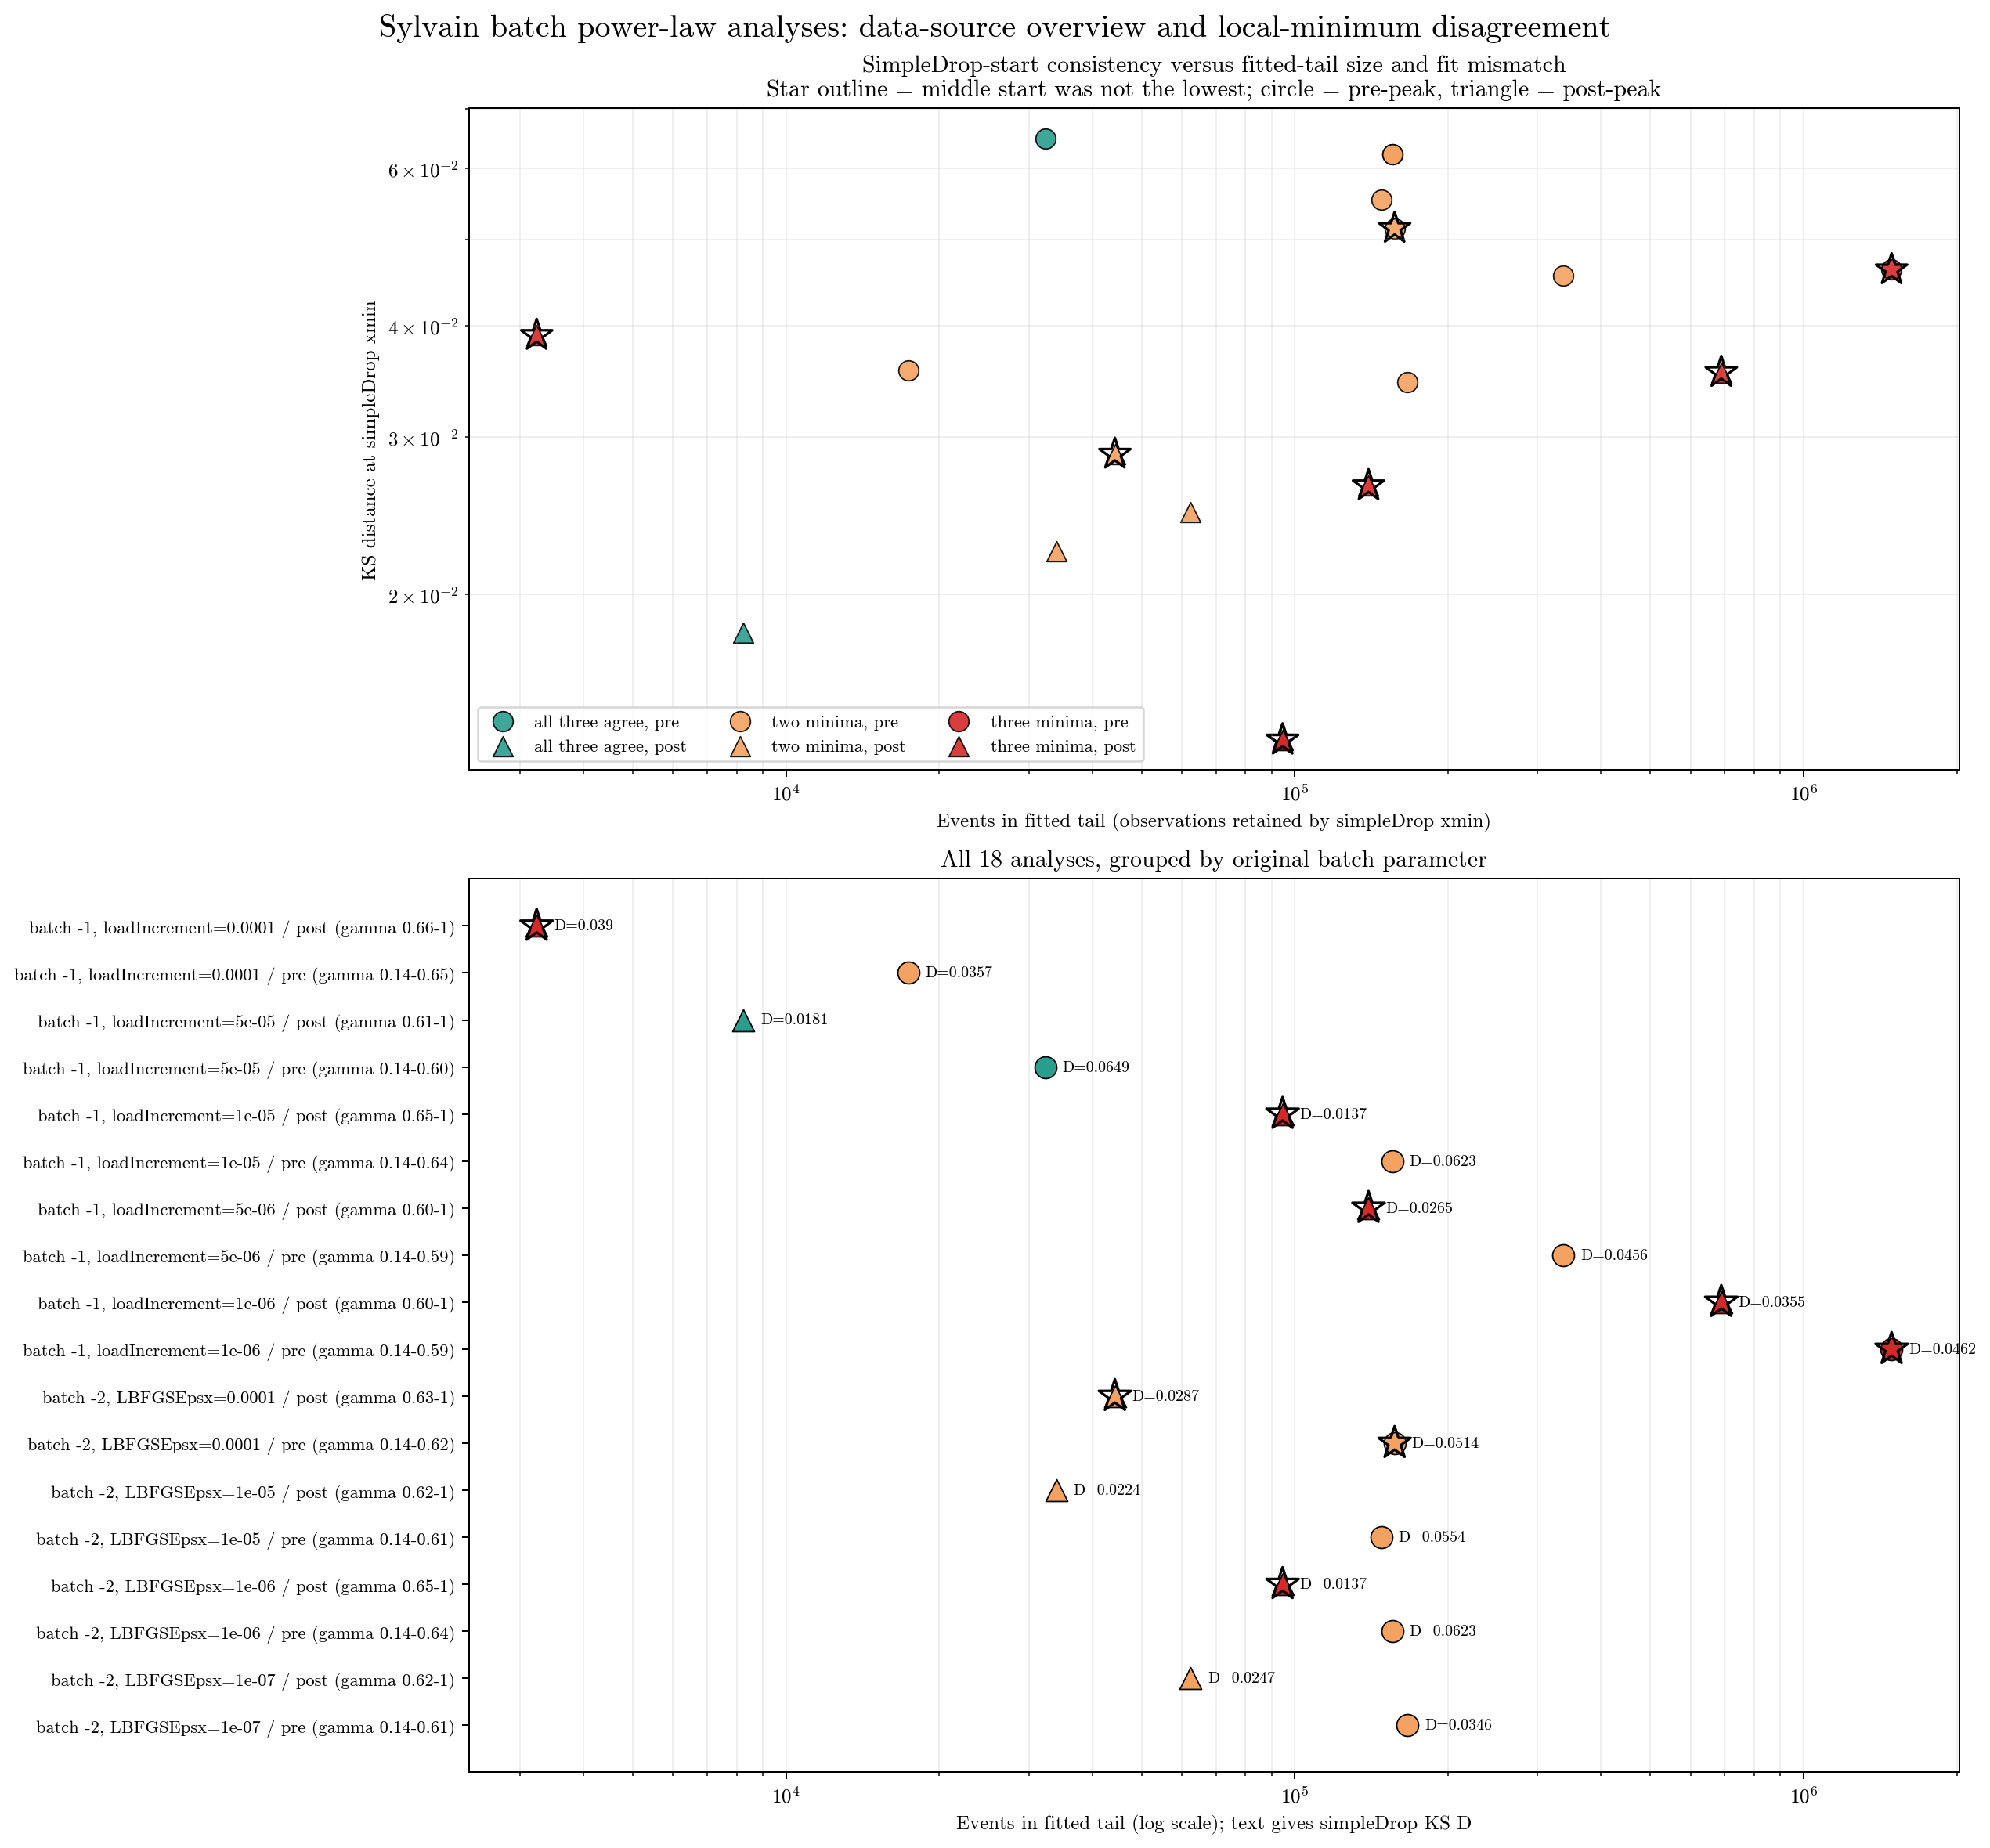

Values plotted in this chart, from the file beside it:
source_label, batch, parameter_name, parameter_text, regime, gamma_range, tail_count, simple_xmin, simple_D, global_xmin, global_D, global_differs, distinct_count, middle_lowest, selected_start, pairwise_different, unique_xmins, search_plot, ks_plot, cache_path
batch -2, LBFGSEpsx=0.0001, -2, LBFGSEpsx, 0.0001, post, 0.63-1, 44303, 0.003716, 0.02873, 0.003716, 0.02873, False, 2, False, right, {"left_middle": false, "left_right": tru…, [0.0035609995578624876, 0.00371568466965…, L-BFGS_100x100_4_samples_gamma_0.63-1_ba…, KS_Distance_E_min=3.72e-03_simpleDrop-fi…, /Users/eliaslundheim/work/PhD/Simulation…
batch -2, LBFGSEpsx=0.0001, -2, LBFGSEpsx, 0.0001, pre, 0.14-0.62, 157095, 0.003137, 0.05145, 0.1201, 0.02671, True, 2, False, right, {"left_middle": false, "left_right": tru…, [0.002967844099600825, 0.003137067985448…, L-BFGS_100x100_4_samples_gamma_0.14-0.62…, KS_Distance_E_min=3.14e-03_simpleDrop-fi…, /Users/eliaslundheim/work/PhD/Simulation…
batch -2, LBFGSEpsx=1e-05, -2, LBFGSEpsx, 1e-05, post, 0.62-1, 34022, 0.002304, 0.02237, 0.2244, 0.02176, True, 2, True, left, {"left_middle": false, "left_right": tru…, [0.002303841964817366, 0.002568697918320…, L-BFGS_100x100_4_samples_gamma_0.62-1_ba…, KS_Distance_E_min=2.30e-03_simpleDrop-fi…, /Users/eliaslundheim/work/PhD/Simulation…
batch -2, LBFGSEpsx=1e-05, -2, LBFGSEpsx, 1e-05, pre, 0.14-0.61, 147924, 0.002949, 0.05542, 0.2186, 0.02284, True, 2, True, middle, {"left_middle": true, "left_right": true…, [0.0020620817024337157, 0.00294881203142…, L-BFGS_100x100_4_samples_gamma_0.14-0.61…, KS_Distance_E_min=2.95e-03_simpleDrop-fi…, /Users/eliaslundheim/work/PhD/Simulation…
batch -2, LBFGSEpsx=1e-06, -2, LBFGSEpsx, 1e-06, post, 0.65-1, 94618, 0.004316, 0.01374, 0.004316, 0.01374, False, 3, False, right, {"left_middle": true, "left_right": true…, [0.003614935098426031, 0.004046859963978…, L-BFGS_100x100_4_samples_gamma_0.65-1_ba…, KS_Distance_E_min=4.32e-03_simpleDrop-fi…, /Users/eliaslundheim/work/PhD/Simulation…
batch -2, LBFGSEpsx=1e-06, -2, LBFGSEpsx, 1e-06, pre, 0.14-0.64, 155437, 0.00304, 0.06232, 0.2703, 0.03746, True, 2, True, middle, {"left_middle": true, "left_right": true…, [0.002276599392615708, 0.003039604172897…, L-BFGS_100x100_4_samples_gamma_0.14-0.64…, KS_Distance_E_min=3.04e-03_simpleDrop-fi…, /Users/eliaslundheim/work/PhD/Simulation…
batch -2, LBFGSEpsx=1e-07, -2, LBFGSEpsx, 1e-07, post, 0.62-1, 62447, 0.004098, 0.02472, 0.004098, 0.02472, False, 2, True, left, {"left_middle": false, "left_right": tru…, [0.004098081638801432, 0.004620753184667…, L-BFGS_100x100_4_samples_gamma_0.62-1_ba…, KS_Distance_E_min=4.10e-03_simpleDrop-fi…, /Users/eliaslundheim/work/PhD/Simulation…
batch -2, LBFGSEpsx=1e-07, -2, LBFGSEpsx, 1e-07, pre, 0.14-0.61, 166616, 0.003006, 0.03457, 0.07005, 0.01964, True, 2, True, left, {"left_middle": false, "left_right": tru…, [0.003005957488483091, 0.003308941686896…, L-BFGS_100x100_4_samples_gamma_0.14-0.61…, KS_Distance_E_min=3.01e-03_simpleDrop-fi…, /Users/eliaslundheim/work/PhD/Simulation…
batch -1, loadIncrement=0.0001, -1, loadIncrement, 0.0001, post, 0.66-1, 3236, 0.03598, 0.03903, 2.233, 0.02657, True, 3, False, right, {"left_middle": true, "left_right": true…, [0.03164270618140108, 0.0322221343138267…, L-BFGS_100x100_4_samples_gamma_0.66-1_ba…, KS_Distance_E_min=3.60e-02_simpleDrop-fi…, /Users/eliaslundheim/work/PhD/Simulation…
batch -1, loadIncrement=0.0001, -1, loadIncrement, 0.0001, pre, 0.14-0.65, 17380, 0.03021, 0.03565, 0.05273, 0.02123, True, 2, True, middle, {"left_middle": true, "left_right": true…, [0.025105321393141367, 0.030210205787113…, L-BFGS_100x100_4_samples_gamma_0.14-0.65…, KS_Distance_E_min=3.02e-02_simpleDrop-fi…, /Users/eliaslundheim/work/PhD/Simulation…
batch -1, loadIncrement=5e-05, -1, loadIncrement, 5e-05, post, 0.61-1, 8254, 0.01439, 0.01812, 0.01439, 0.01812, False, 1, True, left, {"left_middle": false, "left_right": fal…, [0.014390796605596279], L-BFGS_100x100_4_samples_gamma_0.61-1_ba…, KS_Distance_E_min=1.44e-02_simpleDrop-fi…, /Users/eliaslundheim/work/PhD/Simulation…
batch -1, loadIncrement=5e-05, -1, loadIncrement, 5e-05, pre, 0.14-0.60, 32351, 0.0135, 0.06489, 0.5, 0.02689, True, 1, True, left, {"left_middle": false, "left_right": fal…, [0.013498018179802784], L-BFGS_100x100_4_samples_gamma_0.14-0.60…, KS_Distance_E_min=1.35e-02_simpleDrop-fi…, /Users/eliaslundheim/work/PhD/Simulation…
batch -1, loadIncrement=1e-05, -1, loadIncrement, 1e-05, post, 0.65-1, 94618, 0.004316, 0.01374, 0.004316, 0.01374, False, 3, False, right, {"left_middle": true, "left_right": true…, [0.003614935098426031, 0.004046859963978…, L-BFGS_100x100_4_samples_gamma_0.65-1_ba…, KS_Distance_E_min=4.32e-03_simpleDrop-fi…, /Users/eliaslundheim/work/PhD/Simulation…
batch -1, loadIncrement=1e-05, -1, loadIncrement, 1e-05, pre, 0.14-0.64, 155437, 0.00304, 0.06232, 0.2703, 0.03746, True, 2, True, middle, {"left_middle": true, "left_right": true…, [0.002276599392615708, 0.003039604172897…, L-BFGS_100x100_4_samples_gamma_0.14-0.64…, KS_Distance_E_min=3.04e-03_simpleDrop-fi…, /Users/eliaslundheim/work/PhD/Simulation…
batch -1, loadIncrement=5e-06, -1, loadIncrement, 5e-06, post, 0.60-1, 139601, 0.001563, 0.02648, 0.0803, 0.02377, True, 3, False, right, {"left_middle": true, "left_right": true…, [0.001248737736602834, 0.001402864458725…, L-BFGS_100x100_4_samples_gamma_0.60-1_ba…, KS_Distance_E_min=1.56e-03_simpleDrop-fi…, /Users/eliaslundheim/work/PhD/Simulation…
batch -1, loadIncrement=5e-06, -1, loadIncrement, 5e-06, pre, 0.14-0.59, 337220, 0.00146, 0.04557, 1.332, 0.03354, True, 2, True, middle, {"left_middle": true, "left_right": true…, [0.0011124630047447681, 0.00145961340652…, L-BFGS_100x100_4_samples_gamma_0.14-0.59…, KS_Distance_E_min=1.46e-03_simpleDrop-fi…, /Users/eliaslundheim/work/PhD/Simulation…
batch -1, loadIncrement=1e-06, -1, loadIncrement, 1e-06, post, 0.60-1, 689040, 0.0002453, 0.03547, 0.1445, 0.02717, True, 3, False, right, {"left_middle": true, "left_right": true…, [0.00019059484594663445, 0.0002165333909…, L-BFGS_100x100_4_samples_gamma_0.60-1_ba…, KS_Distance_E_min=2.45e-04_simpleDrop-fi…, /Users/eliaslundheim/work/PhD/Simulation…
batch -1, loadIncrement=1e-06, -1, loadIncrement, 1e-06, pre, 0.14-0.59, 1489039, 0.0002893, 0.04623, 2.991, 0.04174, True, 3, False, right, {"left_middle": true, "left_right": true…, [0.00023223764932822633, 0.0002774611648…, L-BFGS_100x100_4_samples_gamma_0.14-0.59…, KS_Distance_E_min=2.89e-04_simpleDrop-fi…, /Users/eliaslundheim/work/PhD/Simulation…
